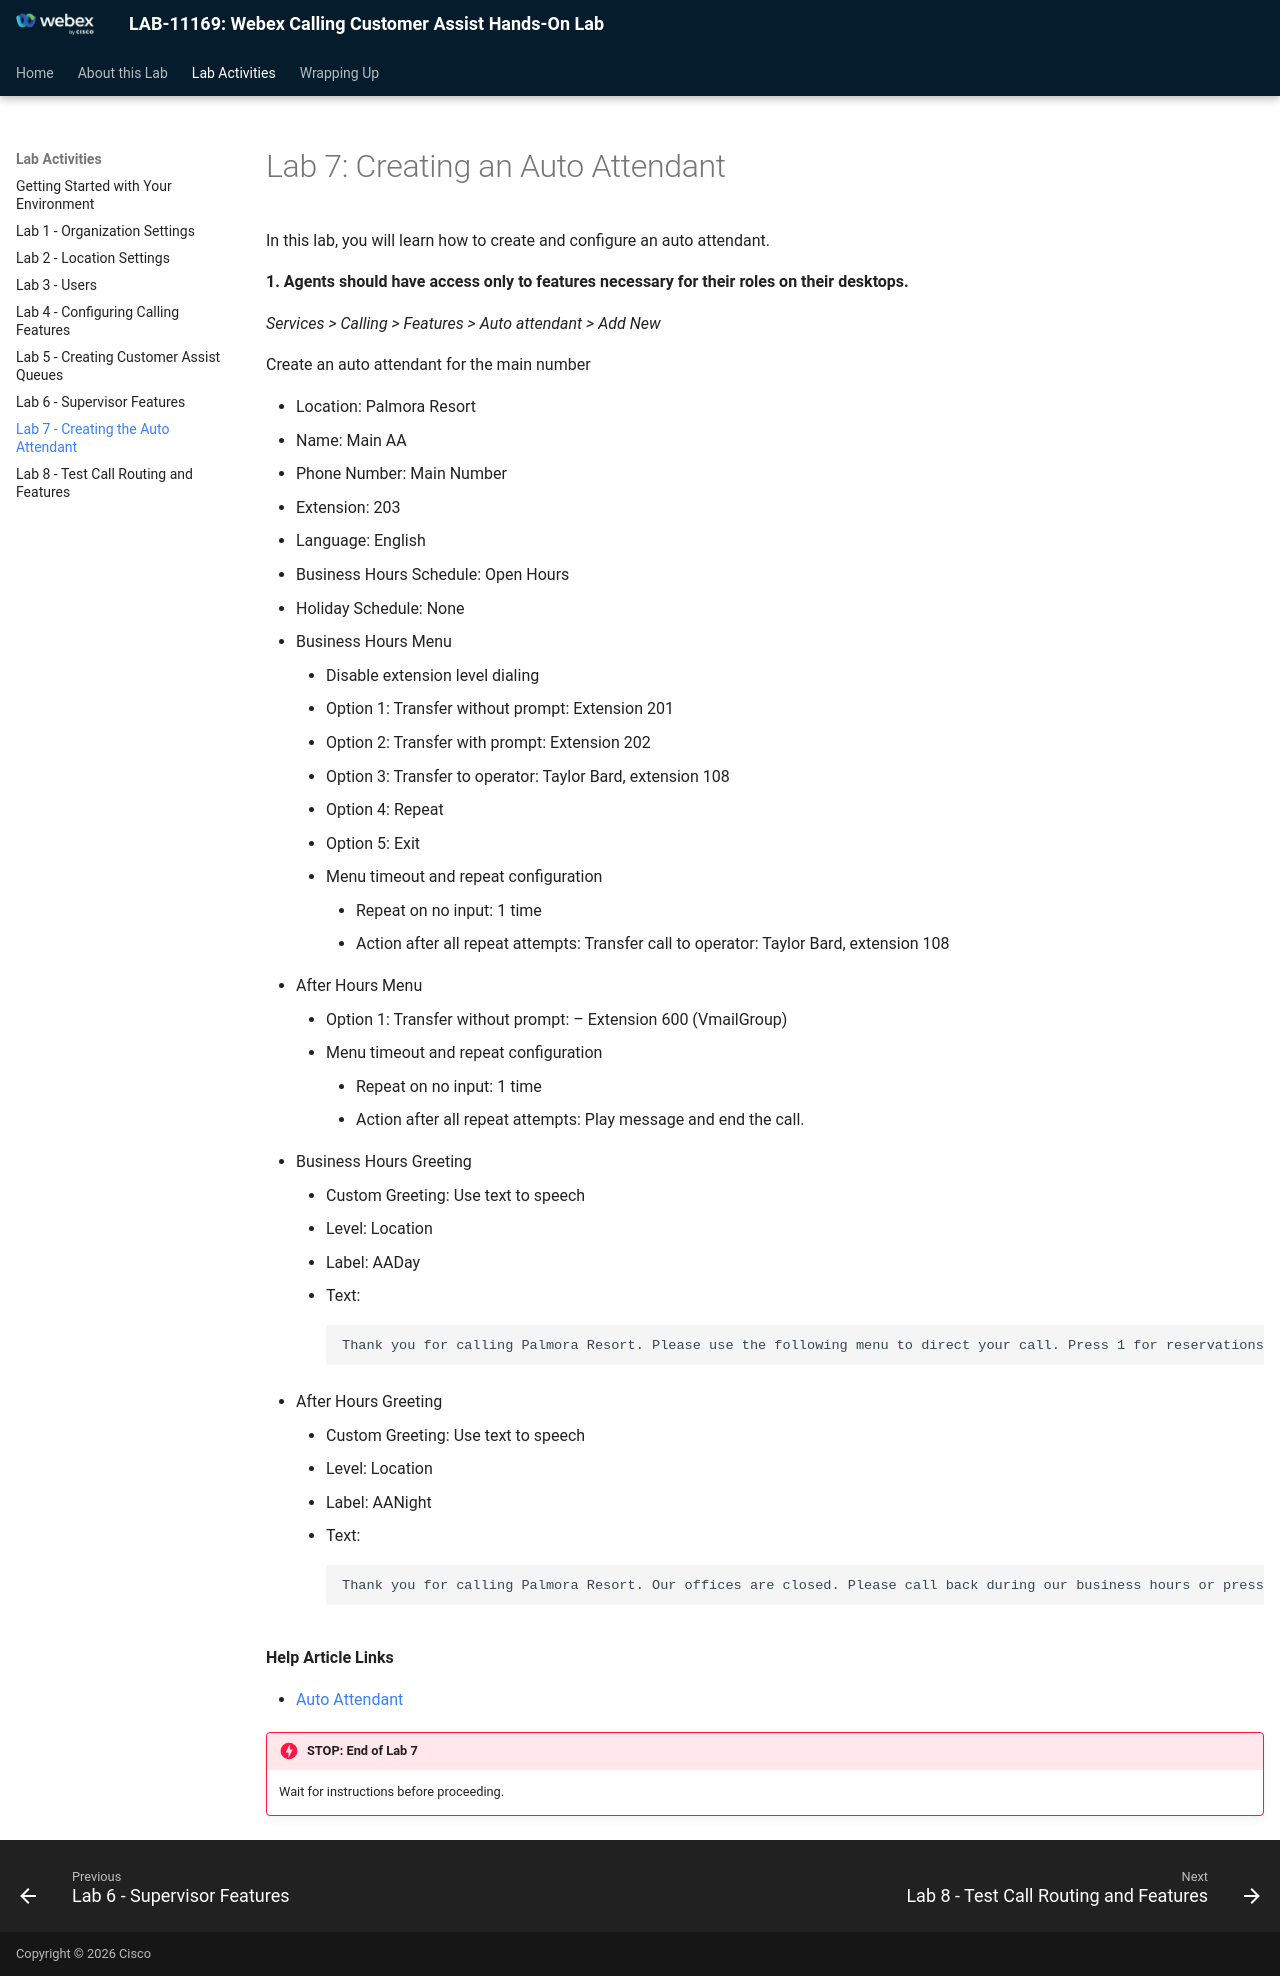

repository: WebexCC-SA/LAB-11169 · page: lab-7-create-the-aa-for-the-main-number/index.html · generator: mkdocs

# Lab 7: Creating an Auto Attendant

In this lab, you will learn how to create and configure an auto attendant.

**1. Agents should have access only to features necessary for their roles on their desktops.**

*Services > Calling > Features > Auto attendant > Add New*

Create an auto attendant for the main number

* Location: Palmora Resort
* Name: Main AA
* Phone Number: Main Number
* Extension: 203
* Language: English
* Business Hours Schedule: Open Hours
* Holiday Schedule: None
* Business Hours Menu
    - Disable extension level dialing
    - Option 1: Transfer without prompt: Extension 201
    - Option 2: Transfer with prompt: Extension 202
    - Option 3: Transfer to operator: Taylor Bard, extension 108
    - Option 4: Repeat
    - Option 5: Exit
    - Menu timeout and repeat configuration
        - Repeat on no input: 1 time
        - Action after all repeat attempts: Transfer call to operator: Taylor Bard, extension 108
* After Hours Menu
    - Option 1: Transfer without prompt: – Extension 600 (VmailGroup)
    - Menu timeout and repeat configuration
        - Repeat on no input: 1 time
        - Action after all repeat attempts: Play message and end the call.
* Business Hours Greeting
    - Custom Greeting: Use text to speech
    - Level: Location
    - Label: AADay
    - Text:

        ```text
        Thank you for calling Palmora Resort. Please use the following menu to direct your call. Press 1 for reservations. Press 2 for Guest Services. Press 3 or wait in the line to talk with an operator. Press 4 to Repeat menu. Press 5 to Exit menu.
        ```

* After Hours Greeting
    - Custom Greeting: Use text to speech
    - Level: Location
    - Label: AANight
    - Text:

        ```text
        Thank you for calling Palmora Resort. Our offices are closed. Please call back during our business hours or press 1 to leave a voicemail.
        ```

**Help Article Links**

* [Auto Attendant](https://help.webex.com/en-us/article/nsioxoi/Manage-auto-attendants-in-Control-Hub)

!!! danger "STOP: End of Lab 7"
    Wait for instructions before proceeding.
